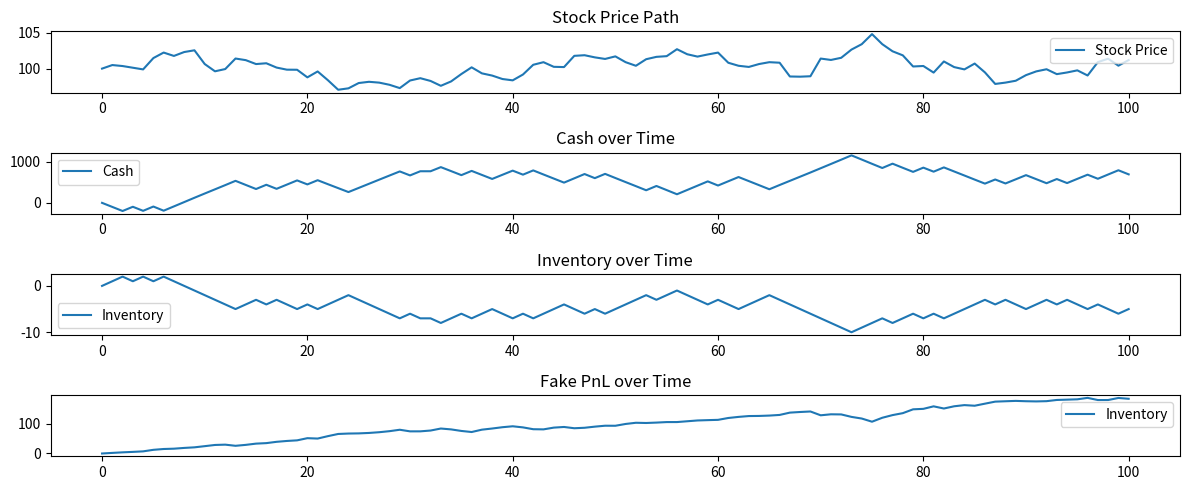

Python code for this plot:
import numpy as np

import matplotlib.pyplot as plt
from scipy.optimize import minimize_scalar
# PARAMETERS
T = 100  # Time steps
sigma = 1.0  # Volatility
S0 = 100  # Initial price
q0 = 0      # Initial inventory
X0 = 0      # Initial cash
k = 0.01
j= 0.01    # Impact coefficient for prob function
gamma = 0.0001  # Risk aversion penalty

delta_a = 2.0  # Ask spread (can try to optimize this later)
delta_b = 2.0  # Bid spread

# Probability functions
f = lambda delta: 1/2 * np.exp(-k*delta)  # probability of execution at each side, linear decrease

np.random.seed(42)  # for reproducibility

S = [S0]
q = [q0]
X = [X0]
f_pnl_list = [X0+S0*q0]

for n in range(T):
    # Simulate new stock price
    S_new = S[-1] + np.random.normal(0, sigma)
    S.append(S_new)

    # Calculate probabilities
    p_ask = f(delta_a)
    p_bid = f(delta_b)
    # Adjust to ensure at most one fills per timestep
    p_both = 0  # Impossible, as specified
    p_none = 1 - p_ask - p_bid
    # Randomly choose outcome
    event = np.random.choice(['ask', 'bid', 'none'], p=[p_ask, p_bid, p_none])

    eta_a = 1 if event == 'ask' else 0  # Sold at ask
    eta_b = 1 if event == 'bid' else 0  # Bought at bid
    print(eta_a, eta_b)
    # Update inventory and cash
    q_new = q[-1] - eta_a + eta_b
    X_new = X[-1] + eta_a*(S[-1]+delta_a) - eta_b*(S[-1]-delta_b)
    q.append(q_new)
    X.append(X_new)
    f_pnl = X_new +S_new*q_new
    f_pnl_list.append(f_pnl)
    print(q_new, X_new , f_pnl_list)

# Risk penalty
inventory_penalty = gamma/2 * sum(np.array(q[:-1])**2)  # sum from n=0 to T-1

# Final PnL: cash at end + value of inventory at end - risk penalty
final_pnl = X[-1] + q[-1]*S[-1] - inventory_penalty

print(f"Final PnL: {final_pnl:.2f}")
print(f"Final inventory: {q[-1]}, Final cash: {X[-1]:.2f}, Final price: {S[-1]:.2f}")


# Optionally plot results
try:
    
    plt.figure(figsize=(12,5))
    plt.subplot(4,1,1)
    plt.plot(S, label='Stock Price')
    plt.title('Stock Price Path')
    plt.legend()
    plt.subplot(4,1,2)
    plt.plot(X, label='Cash')
    plt.title('Cash over Time')
    plt.legend()
    plt.subplot(4,1,3)
    plt.plot(q, label='Inventory')
    plt.title('Inventory over Time')
    plt.legend()
    plt.subplot(4,1,4)
    plt.plot(f_pnl_list, label='Inventory')
    plt.title('Fake PnL over Time')
    plt.legend()
    plt.tight_layout()
    plt.show()
except ImportError:
    pass


#test the optimal solution: 
def Bellman_constant(lam):
    def objective(delta):
        return -((delta - lam) * f(delta))  # Negate for maximization
    res = minimize_scalar(objective, bounds=(0, 50/j), method='bounded')
    if res.success:
        return -res.fun  # Don't forget to flip the sign!
    # Fallback or error handling if not successful
    raise RuntimeError("Optimization failed")

#backward induction: 

def optimal_value(gamma, p_ask, T):
    return 2*sum(Bellman_constant(gamma*p_ask/2) for lam in range(T))

    